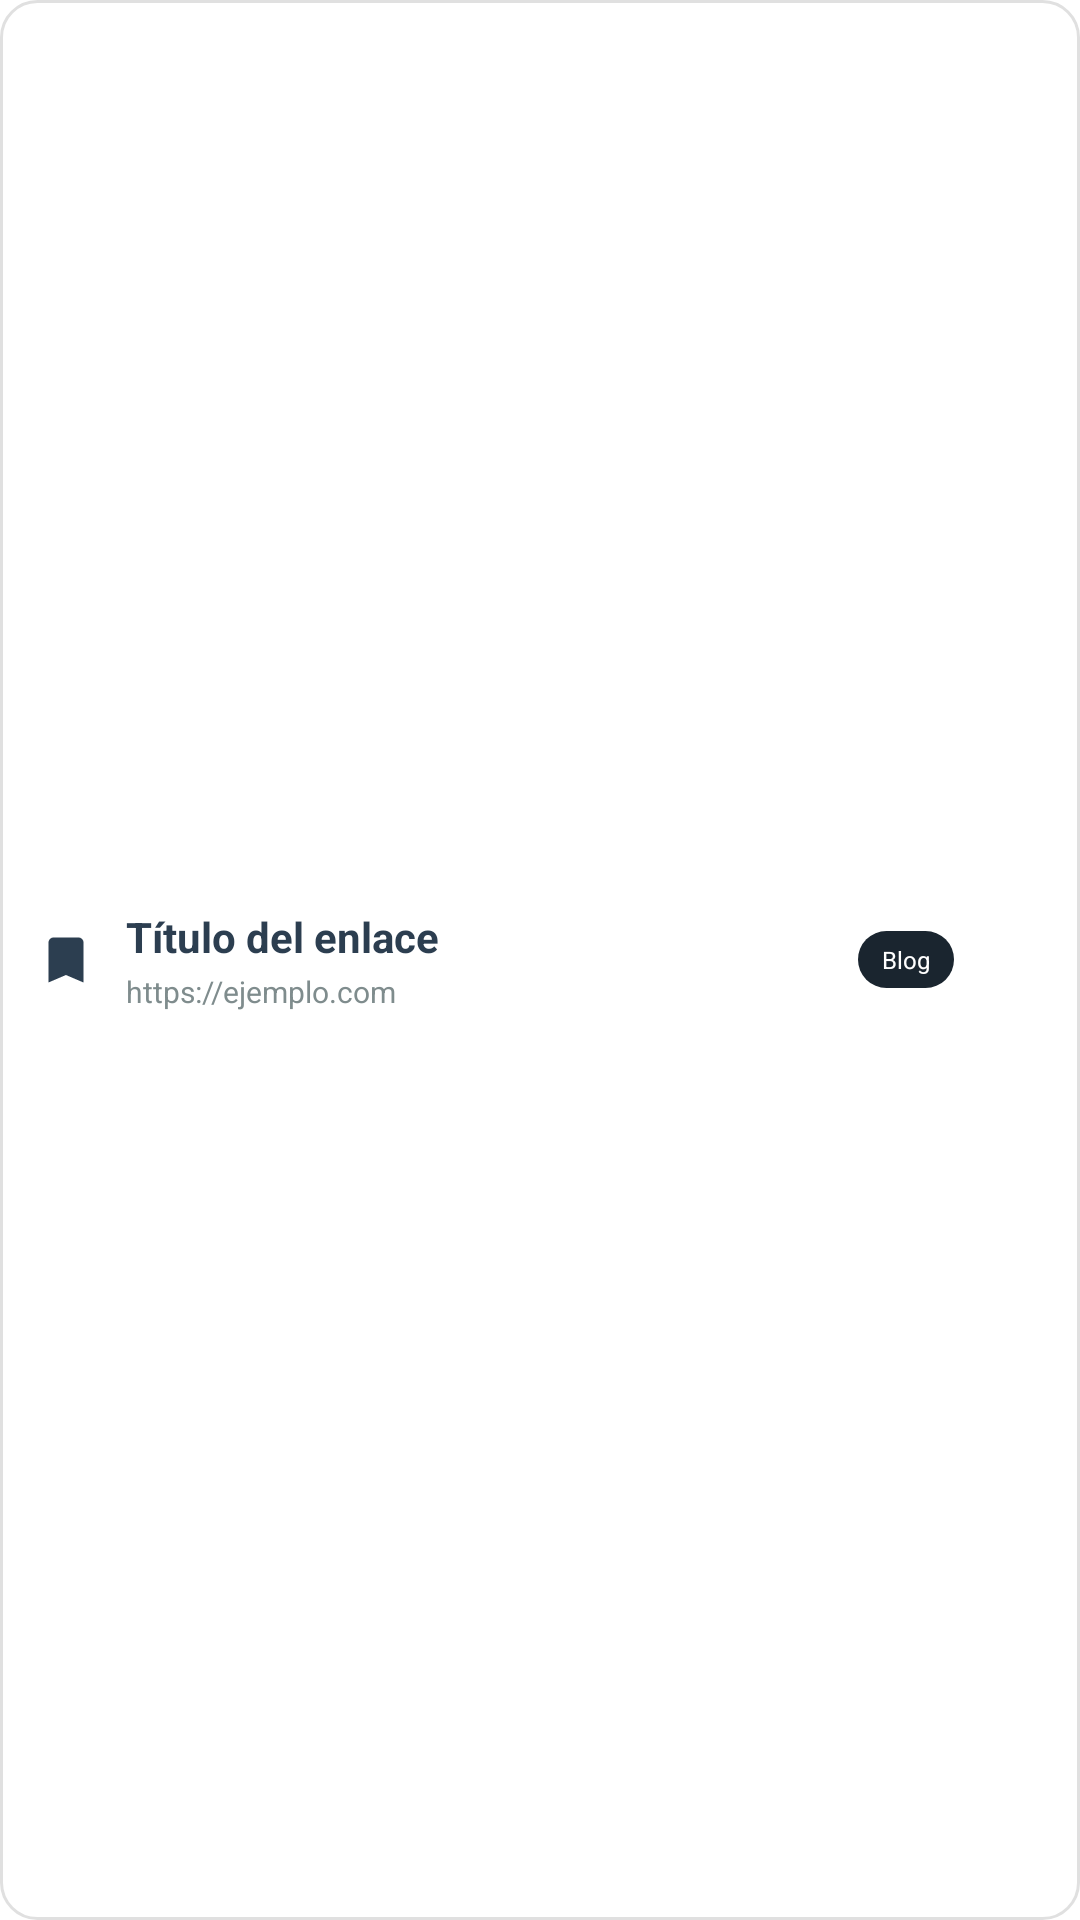

Layout XML and referenced resources for this Android screen:
<!-- AndroidManifest.xml: application theme Theme.PawConnect -->
<!-- res/layout/bookmark_item.xml -->
<?xml version="1.0" encoding="utf-8"?>
<LinearLayout xmlns:android="http://schemas.android.com/apk/res/android"
    android:layout_width="match_parent"
    android:layout_height="wrap_content"
    android:orientation="horizontal"
    android:padding="12dp"
    android:layout_marginBottom="8dp"
    android:background="@drawable/bookmark_item_background"
    android:gravity="center_vertical"
    android:clickable="true"
    android:focusable="true">

    
    <ImageView
        android:layout_width="20dp"
        android:layout_height="20dp"
        android:src="@drawable/ic_bookmark"
        android:layout_marginEnd="10dp"
        android:tint="@color/primary" />

    
    <LinearLayout
        android:layout_width="0dp"
        android:layout_height="wrap_content"
        android:layout_weight="1"
        android:orientation="vertical">

        <TextView
            android:id="@+id/tv_bookmark_title"
            android:layout_width="match_parent"
            android:layout_height="wrap_content"
            android:text="Título del enlace"
            android:textSize="14sp"
            android:textColor="@color/text_primary"
            android:textStyle="bold"
            android:maxLines="1"
            android:ellipsize="end" />

        <TextView
            android:id="@+id/tv_bookmark_url"
            android:layout_width="match_parent"
            android:layout_height="wrap_content"
            android:text="https://ejemplo.com"
            android:textSize="10sp"
            android:textColor="@color/text_secondary"
            android:maxLines="1"
            android:ellipsize="middle"
            android:layout_marginTop="2dp" />

    </LinearLayout>

    
    <TextView
        android:id="@+id/tv_bookmark_category"
        android:layout_width="wrap_content"
        android:layout_height="wrap_content"
        android:text="Blog"
        android:textSize="8sp"
        android:textColor="@color/white"
        android:background="@drawable/category_tag_background"
        android:paddingStart="8dp"
        android:paddingEnd="8dp"
        android:paddingTop="4dp"
        android:paddingBottom="4dp"
        android:layout_marginStart="8dp" />

    
    <ImageButton
        android:id="@+id/btn_delete_bookmark"
        android:layout_width="22dp"
        android:layout_height="22dp"
        android:src="@drawable/ic_delete"
        android:background="@drawable/delete_button_background"
        android:layout_marginStart="8dp"
        android:scaleType="centerInside" />

</LinearLayout>
<!-- resources referenced by this layout -->
<resources>
  <color name="primary">#2C3E50</color>
  <color name="text_primary">#2C3E50</color>
  <color name="text_secondary">#7F8C8D</color>
  <color name="white">#FFFFFFFF</color>
  <!-- drawable bookmark_item_background (drawable) -->
  <?xml version="1.0" encoding="utf-8"?>
  <ripple xmlns:android="http://schemas.android.com/apk/res/android"
      android:color="@color/primary">
      <item>
          <shape android:shape="rectangle">
              <solid android:color="@color/white" />
              <corners android:radius="12dp" />
              <stroke 
                  android:width="1dp" 
                  android:color="#E0E0E0" />
          </shape>
      </item>
  </ripple>
  <!-- drawable category_tag_background (drawable) -->
  <?xml version="1.0" encoding="utf-8"?>
  <shape xmlns:android="http://schemas.android.com/apk/res/android"
      android:shape="rectangle">
      <solid android:color="@color/primary_dark" />
      <corners android:radius="12dp" />
  </shape>
  <!-- drawable delete_button_background (drawable) -->
  <?xml version="1.0" encoding="utf-8"?>
  <ripple xmlns:android="http://schemas.android.com/apk/res/android"
      android:color="@color/accent">
      <item>
          <shape android:shape="oval">
              <solid android:color="@color/gray_icon" />
          </shape>
      </item>
  </ripple>
  <!-- drawable ic_bookmark (drawable) -->
  <vector xmlns:android="http://schemas.android.com/apk/res/android"
      android:width="24dp"
      android:height="24dp"
      android:viewportWidth="24"
      android:viewportHeight="24"
      android:tint="@color/primary">
      <path android:fillColor="@android:color/white"
            android:pathData="M17,3H7c-1.1,0 -1.99,0.9 -1.99,2L5,21l7,-3 7,3V5c0,-1.1 -0.9,-2 -2,-2z"/>
  </vector>
  <!-- drawable ic_delete (drawable) -->
  <vector xmlns:android="http://schemas.android.com/apk/res/android"
      android:width="18dp"
      android:height="18dp"
      android:viewportWidth="24"
      android:viewportHeight="24"
      android:tint="@color/white">
      <path android:fillColor="@android:color/white"
            android:pathData="M6,19c0,1.1 0.9,2 2,2h8c1.1,0 2,-0.9 2,-2V7H6v12zM19,4h-3.5l-1,-1h-5l-1,1H5v2h14V4z"/>
  </vector>
  <style name="Theme.PawConnect" parent="Theme.MaterialComponents.DayNight.NoActionBar">
          
          <item name="colorPrimary">@color/primary</item>
          <item name="colorPrimaryDark">@color/primary_dark</item>
          
          
          <item name="colorSecondary">@color/secondary</item>
          
          
          <item name="colorAccent">@color/accent</item>
          
          
          <item name="android:colorBackground">@color/background</item>
          <item name="android:windowBackground">@color/white</item>
          
          
          <item name="android:statusBarColor">@color/primary</item>
          <item name="android:windowLightStatusBar">false</item>
          
          
          <item name="android:textColorPrimary">@color/text_primary</item>
          <item name="android:textColorSecondary">@color/text_secondary</item>
          
          
          <item name="buttonStyle">@style/PawConnect.Button</item>
          <item name="android:buttonStyle">@style/PawConnect.Button</item>
      </style>
  <color name="primary_dark">#1A252F</color>
  <color name="accent">#E67E22</color>
  <color name="secondary">#27AE60</color>
  <color name="background">#FAFAFA</color>
  <style name="PawConnect.Button" parent="Widget.MaterialComponents.Button">
          <item name="backgroundTint">@color/primary</item>
          <item name="android:textColor">@color/pure_white</item>
          <item name="cornerRadius">22dp</item>
          <item name="android:textAllCaps">false</item>
          <item name="android:textSize">16sp</item>
      </style>
</resources>
